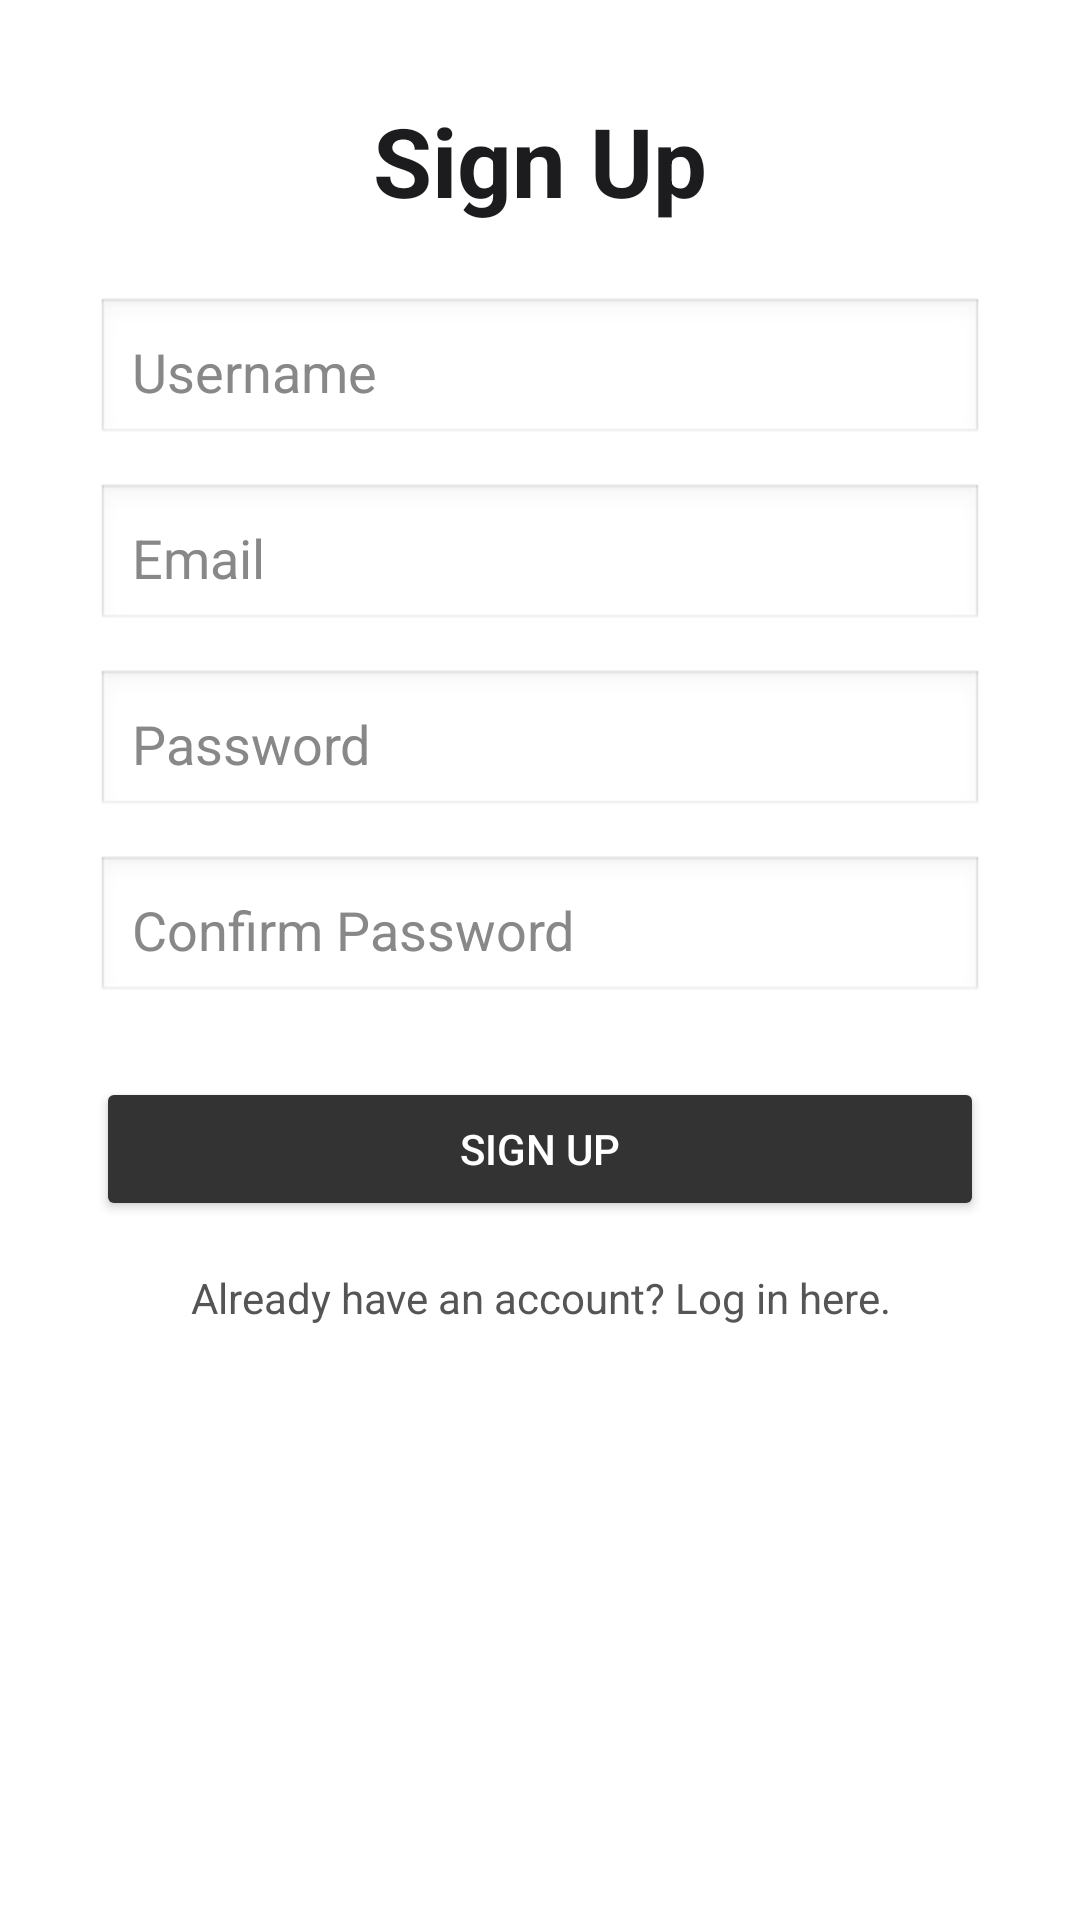

Produce the Android XML layout that renders to this screen, including the resource entries it uses.
<!-- AndroidManifest.xml: application theme Theme.PROJECT_HCI -->
<!-- res/layout/activity_sign_up.xml -->
<?xml version="1.0" encoding="utf-8"?>
<ScrollView
    xmlns:android="http://schemas.android.com/apk/res/android"
    xmlns:tools="http://schemas.android.com/tools"
    android:layout_width="match_parent"
    android:layout_height="match_parent"
    android:background="#FFFFFF"
    tools:context=".ActivitySignUp">

    <LinearLayout
        android:layout_width="match_parent"
        android:layout_height="wrap_content"
        android:orientation="vertical"
        android:padding="32dp"
        android:gravity="center_horizontal">

        
        <TextView
            android:id="@+id/signUpTitle"
            android:layout_width="wrap_content"
            android:layout_height="wrap_content"
            android:text="Sign Up"
            android:textSize="32sp"
            android:textStyle="bold"
            android:textColor="#1C1C1E"
            android:layout_marginBottom="24dp"
            android:gravity="center" />

        
        <EditText
            android:id="@+id/usernameSignUp"
            android:layout_width="match_parent"
            android:layout_height="50dp"
            android:hint="Username"
            android:padding="12dp"
            android:background="@android:drawable/edit_text"
            android:textColor="#000000"
            android:textColorHint="#888888"
            android:layout_marginBottom="12dp" />

        
        <EditText
            android:id="@+id/emailSignUp"
            android:layout_width="match_parent"
            android:layout_height="50dp"
            android:hint="Email"
            android:padding="12dp"
            android:background="@android:drawable/edit_text"
            android:textColor="#000000"
            android:textColorHint="#888888"
            android:layout_marginBottom="12dp" />

        
        <EditText
            android:id="@+id/passwordSignUp"
            android:layout_width="match_parent"
            android:layout_height="50dp"
            android:hint="Password"
            android:inputType="textPassword"
            android:padding="12dp"
            android:background="@android:drawable/edit_text"
            android:textColor="#000000"
            android:textColorHint="#888888"
            android:layout_marginBottom="12dp" />

        
        <EditText
            android:id="@+id/confirmPasswordSignUp"
            android:layout_width="match_parent"
            android:layout_height="50dp"
            android:hint="Confirm Password"
            android:inputType="textPassword"
            android:padding="12dp"
            android:background="@android:drawable/edit_text"
            android:textColor="#000000"
            android:textColorHint="#888888"
            android:layout_marginBottom="24dp" />

        
        <Button
            android:id="@+id/signUpButton"
            android:layout_width="match_parent"
            android:layout_height="wrap_content"
            android:text="Sign Up"
            android:textColor="#FFFFFF"
            android:backgroundTint="#333333" />

        
        <TextView
            android:id="@+id/loginText"
            android:layout_width="wrap_content"
            android:layout_height="wrap_content"
            android:text="Already have an account? Log in here."
            android:textColor="#555555"
            android:textSize="14sp"
            android:gravity="center"
            android:layout_marginTop="16dp" />
    </LinearLayout>
</ScrollView>
<!-- resources referenced by this layout -->
<resources>
  <style name="Theme.PROJECT_HCI" parent="Base.Theme.PROJECT_HCI" />
  <style name="Base.Theme.PROJECT_HCI" parent="Theme.Material3.DayNight.NoActionBar">
          
          
      </style>
</resources>
